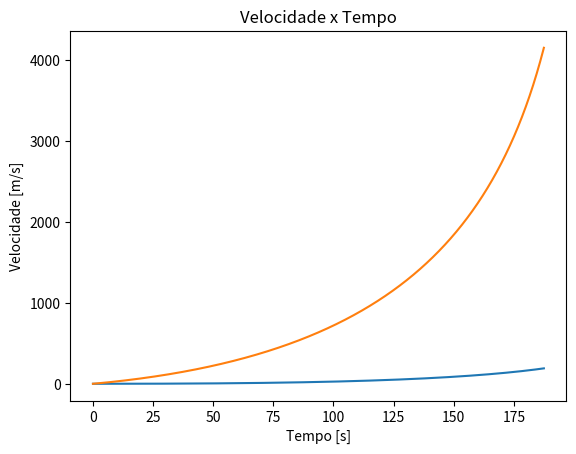

The matplotlib source for this figure:
import matplotlib.pyplot as plt
import numpy as np

g = 9.81 #gravidade (m/s^2)
m = 2000000 #massa total inicial (kg)
Vc = 2600 #Velocidade de exaustão do combustível (m/s) -> imp esp * g
k = 9600 #Velocidade de queima do combustível (kg/s)

tcc = ((9 / 10) * m) / k #Tempo para consumo do combustivel (90% de m)

t = np.arange(0.0, tcc, 0.0001) #tempo

print("Tempo de consumo do combustivel: ", tcc,"s.")


s = Vc*(t - ((m - k * t) / k) * np.log(m / (m - k*t))) - (g * t * t) / 2 #Equação da posição

hMax = Vc*(tcc - (m / (10*k)) * np.log(10)) - (g * tcc * tcc) / 2; #Altura máxima


print("Altura máxima", (hMax/1000), "km.")

v = Vc * np.log(m / (m - k*t)) - g * t

vMax = Vc * np.log(10) - g * tcc; #Velocidade máxima

print("Velocidade Máxima", (vMax), "m/s.")

plt.plot(t, s/1000)
plt.xlabel("Tempo [s]")
plt.ylabel("Altitude [km]")
plt.title("Altitude x Tempo")
plt.grid()
plt.show()

plt.plot(t, v)
plt.xlabel("Tempo [s]")
plt.ylabel("Velocidade [m/s]")
plt.title("Velocidade x Tempo")
plt.grid()
plt.show()
